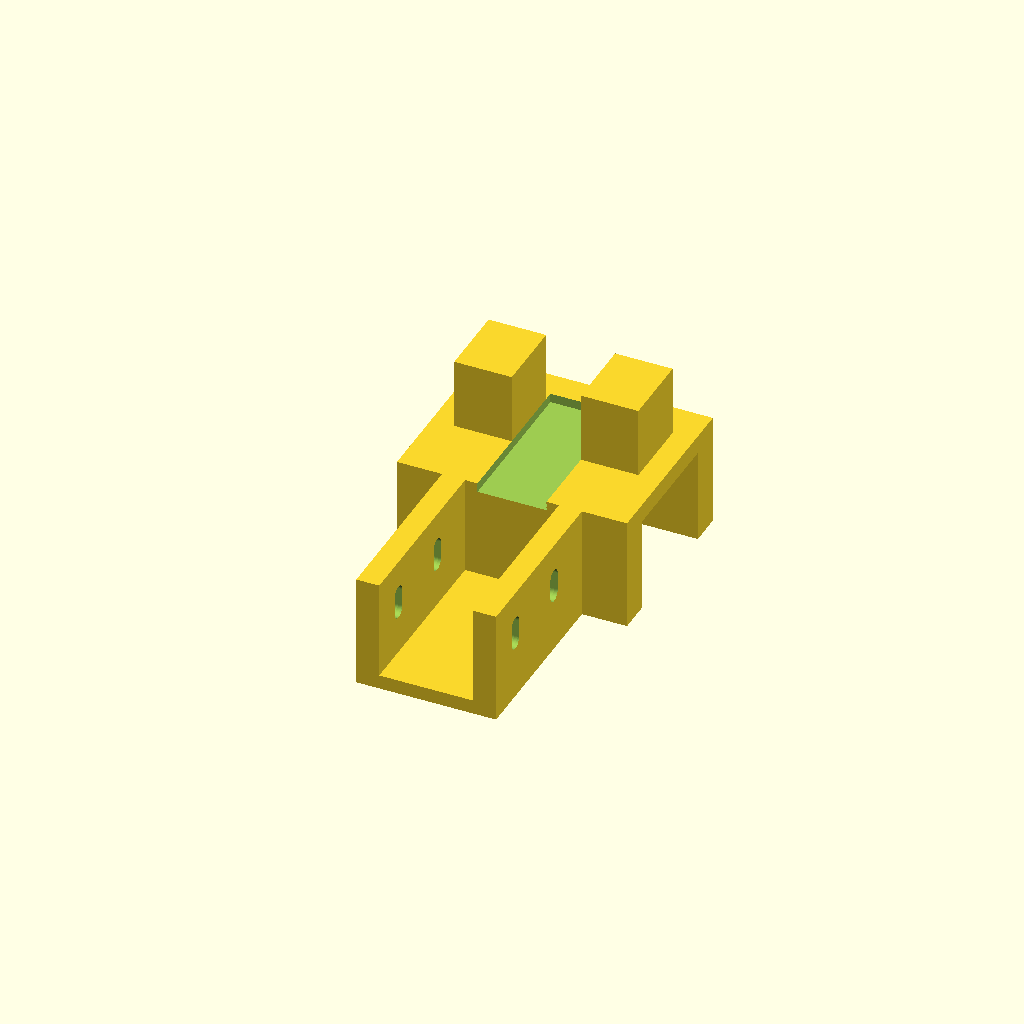
Cell 1: the model at its default parameters.
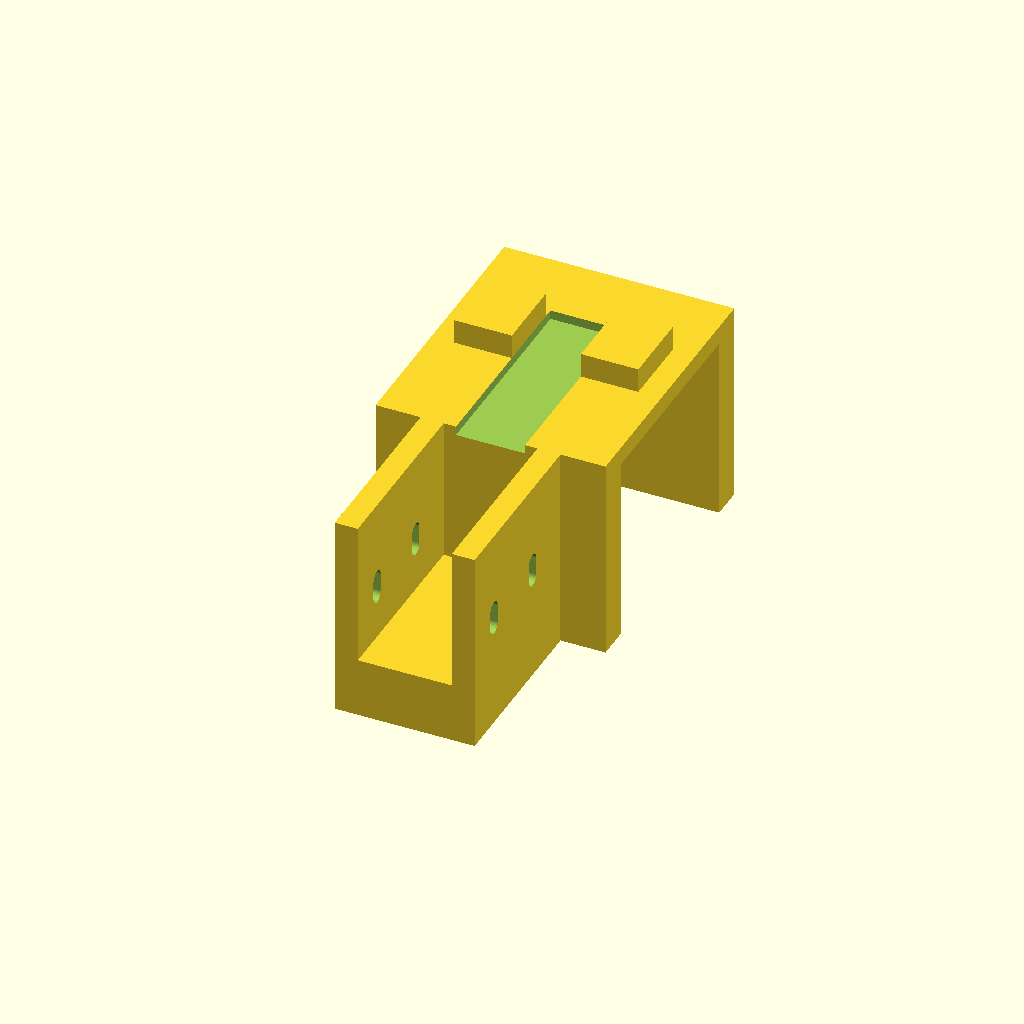
Cell 2: rail = 40 (everything else at default).
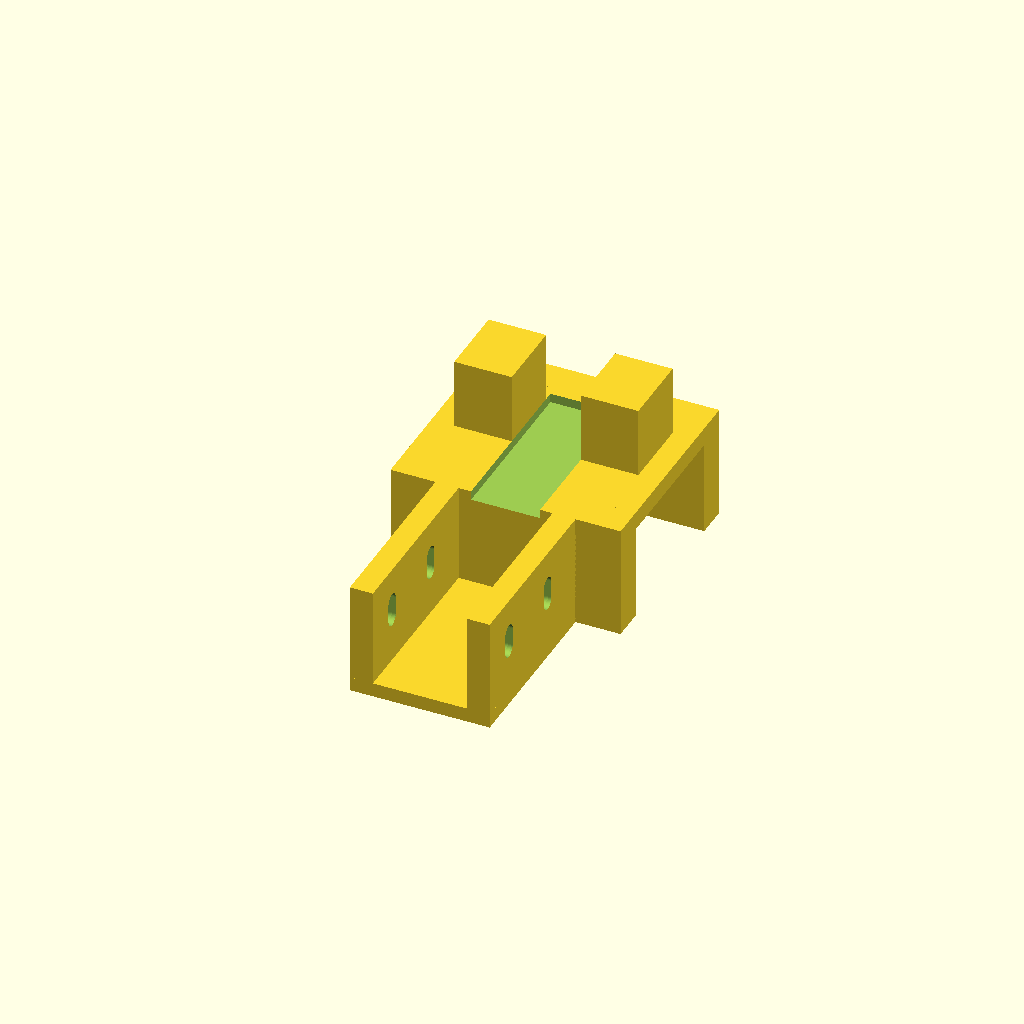
Cell 3: the same model with side_float = 6.
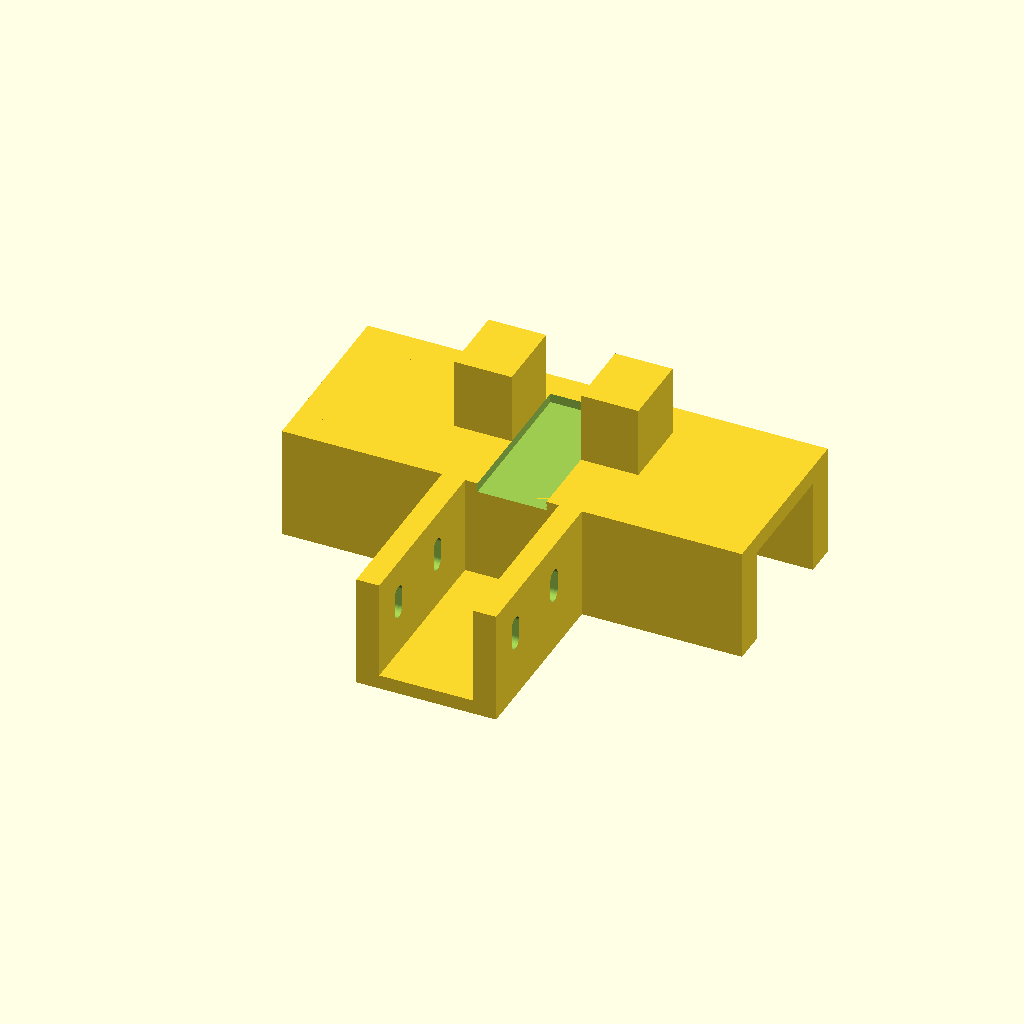
Cell 4: len = 100 (everything else at default).
One fixed orthographic camera (rotation 55°, 0°, 25°; colour scheme Cornfield) for every cell.
Source of the model, assets/projects/scope-gantry/files/back_slider.scad:
// Back slider v3 for the bench scope gantry (body here; its cap is chain_cap.scad)
// Changes from v2:
//  - front/back play on the back rail is 3 mm each side (was 1): the front rail and the rigid
//    carriage bracket keep the boom square, this part only carries the boom's back end
//  - it HANGS on the rail by the cap's two UHMW strips. The floor is only an anti-lift guard,
//    0.6 mm clear of the rail, no tape needed
//  - saddle screw holes are vertical slots and the saddle's top is 2 mm clear of the boom, so the
//    boom's back end finds its own height before the four screws are tightened
//  - two bumpers under the floor stop the Y carriage at the rear end of its rail
//  - prints UPSIDE DOWN (wall tops and saddle top on the bed), no supports; the floor is a bridge
// Hardware: 4x M3x10 + T-nuts (saddle to boom sides), 4 heat-set inserts for the cap's M3x10.
//
// Frame: X along the back rail, Y toward you (along the boom), Z up. Origin = back rail center.

/* [Rail fit] */
rail        = 20;
side_float  = 3.0;    // play front/back, each side
pad_proud   = 0.10;   // cap tape stands this far below the cap
lift_gap    = 0.6;    // rail underside to floor

/* [Body] */
len         = 50;
floor_t     = 4.0;
wall_t      = 7;

/* [Boom saddle] */
boom        = 20;
boom_drop   = 5;      // nominal: boom center below back rail center
boom_fit    = 0.4;
cheek_t     = 5;
saddle_len  = 40;
boom_gap    = 1;
screw_y     = [12, 30];
v_adj       = 2;      // boom height adjustment, +/-
rail_relief = 2;      // groove under the floor so the Y rail's overhang can rise with the boom
yrail_w     = 12;

/* [Y carriage stop] */
stop_y      = 4;      // stop face, forward of the back rail center. The carriage's rear face lands here
stop_len    = 16;
stop_x      = [7.5, 20];   // each side of the Y rail; the MGN12H block is 13.5 either side of center
stop_bot    = -30;    // carriage block spans about -18 .. -28

/* [Hardware] */
m3_clear    = 3.4;
insert_d    = 4.2;
insert_len  = 5.5;
cap_screw_x = 17;

$fn = 48; eps = 0.01;

z_top    = rail/2 + pad_proud;      // wall top = cap underside
z_floor  = -rail/2 - lift_gap;
z_bot    = z_floor - floor_t;
wall_y0  = rail/2 + side_float;
wall_y1  = wall_y0 + wall_t;
wall_yc  = wall_y0 + wall_t/2;
boom_zc  = -boom_drop;
boom_top = boom_zc + boom/2;
cheek_x0 = boom/2 + boom_fit/2;

module body() {
  difference() {
    union() {
      translate([-len/2, -wall_y1, z_bot]) cube([len, 2*wall_y1, floor_t]);
      for (s = [-1, 1]) translate([-len/2, s > 0 ? wall_y0 : -wall_y1, z_bot]) cube([len, wall_t, z_top - z_bot]);
      for (s = [-1, 1]) translate([s > 0 ? cheek_x0 : -cheek_x0 - cheek_t, wall_y1 - eps, z_bot])
        cube([cheek_t, saddle_len + eps, z_top - z_bot]);
      translate([-cheek_x0 - cheek_t, wall_y1 - eps, boom_top + v_adj]) cube([2*(cheek_x0 + cheek_t), saddle_len + eps, z_top - boom_top - v_adj]);
      // Y carriage bumpers
      for (s = [-1, 1]) translate([s > 0 ? stop_x[0] : -stop_x[1], stop_y - stop_len, stop_bot]) cube([stop_x[1] - stop_x[0], stop_len, z_bot - stop_bot + eps]);
    }
    // groove for the Y rail's overhang
    translate([-yrail_w/2 - 1.5, stop_y - stop_len - 2, z_bot - eps]) cube([yrail_w + 3, wall_y1 - stop_y + stop_len + 3, rail_relief + eps]);
    // saddle screws: vertical slots
    for (s = [-1, 1], y = screw_y) hull() for (dz = [-v_adj, v_adj])
      translate([s*(cheek_x0 - eps), wall_y1 + boom_gap + y, boom_zc + dz]) rotate([0, s*90, 0]) cylinder(d = m3_clear, h = cheek_t + 2*eps);
    for (sx = [-1, 1], sy = [-1, 1]) translate([sx*cap_screw_x, sy*wall_yc, z_top - insert_len]) cylinder(d = insert_d, h = insert_len + eps);
  }
}

mode = "print";   // "print" | "assembly"
if (mode == "assembly") {
  color("royalblue") body();
  color("silver", 0.6) translate([-70, -rail/2, -rail/2]) cube([140, rail, rail]);
  color("lightgray") translate([-boom/2, wall_y1 + boom_gap, boom_zc - boom/2]) cube([boom, 110, boom]);
  color("dimgray") translate([-6, 0, boom_zc - boom/2 - 8]) cube([12, 130, 8]);
  color("orange") translate([-13.5, stop_y, boom_zc - boom/2 - 13]) cube([27, 45.4, 10]);   // Y carriage at the stop
} else translate([0, 0, z_top]) rotate([180, 0, 0]) body();
Customizer parameters (derived from the source; name, type, default, range or options):
rail: number, default 20
side_float: number, default 3
pad_proud: number, default 0.1
lift_gap: number, default 0.6
len: number, default 50
floor_t: number, default 4
wall_t: number, default 7
boom: number, default 20
boom_drop: number, default 5
boom_fit: number, default 0.4
cheek_t: number, default 5
saddle_len: number, default 40
boom_gap: number, default 1
screw_y: vector, default [12, 30]
v_adj: number, default 2
rail_relief: number, default 2
yrail_w: number, default 12
stop_y: number, default 4
stop_len: number, default 16
stop_x: vector, default [7.5, 20]
stop_bot: number, default -30
m3_clear: number, default 3.4
insert_d: number, default 4.2
insert_len: number, default 5.5
cap_screw_x: number, default 17
